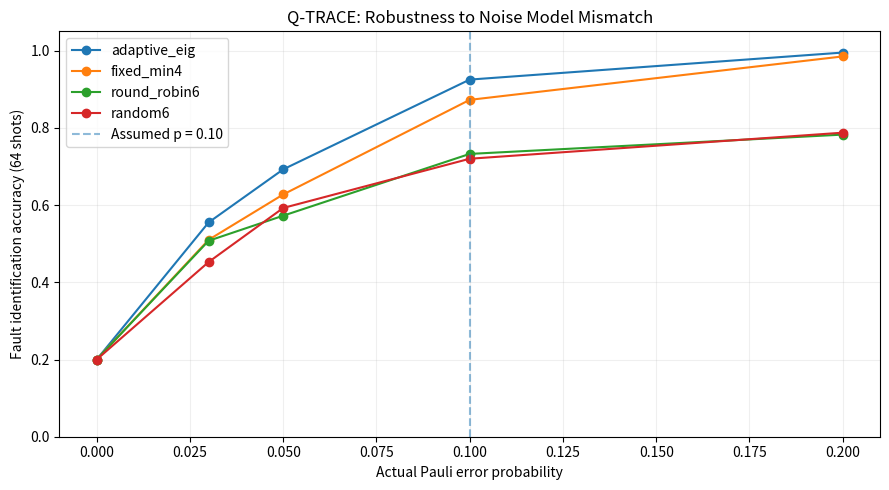

This figure's Python source:

"""
Q-TRACE | Mission 04
Model Mismatch & Robustness Benchmark

Synthetic quantum measurement experiment.
The Bayesian model assumes p=0.10, while the actual
fault probability varies across experimental scenarios.
"""

from pathlib import Path

import matplotlib.pyplot as plt
import numpy as np
import pandas as pd
from scipy.special import xlogy
from scipy.stats import binom


FAULTS = ["None", "X0", "X1", "Z0", "Z1"]
PROBES = [
    "bell_ZZ", "bell_XX",
    "zero_Z0", "zero_Z1",
    "plus_X0", "plus_X1",
]

# 1 = probe sensitive to fault, 0 = insensitive.
SENSITIVITY = np.array([
    [0, 1, 1, 0, 0],
    [0, 0, 0, 1, 1],
    [0, 1, 0, 0, 0],
    [0, 0, 1, 0, 0],
    [0, 0, 0, 1, 0],
    [0, 0, 0, 0, 1],
], dtype=float)

ASSUMED_ERROR = 0.10
TRUE_ERROR_RATES = [0.0, 0.03, 0.05, 0.10, 0.20]

BATCH = 16
MAX_SHOTS = 192
TRIALS_PER_FAULT = 80
THRESHOLD = 0.95
SEED = 2026

POLICIES = [
    "adaptive_eig",
    "fixed_min4",
    "round_robin6",
    "random6",
]

FIXED_MIN4 = [0, 1, 2, 4]

# Under a sensitive Pauli probe, the probability
# of measuring eigenvalue -1 equals the error rate.
P_ASSUMED = SENSITIVITY * ASSUMED_ERROR

K = np.arange(BATCH + 1)[:, None]

LIKELIHOODS = np.stack([
    binom.pmf(K, BATCH, probs[None, :])
    for probs in P_ASSUMED
])


def entropy(p):
    return float(-np.sum(xlogy(p, p)))


def expected_information_gain(prior, probe):
    likelihood = LIKELIHOODS[probe]
    predictive = likelihood @ prior

    valid = predictive > 0

    posterior = (
        likelihood[valid] * prior[None, :]
    ) / predictive[valid, None]

    conditional_entropy = -np.sum(
        xlogy(posterior, posterior),
        axis=1,
    )

    return entropy(prior) - float(
        predictive[valid] @ conditional_entropy
    )


def bayesian_update(prior, probe, negative_count):
    likelihood = LIKELIHOODS[probe, negative_count]
    weights = prior * likelihood
    total = weights.sum()

    if total <= 0:
        raise RuntimeError(
            "Observation impossible under the assumed model."
        )

    return weights / total


def select_probe(policy, posterior, step, random_schedule):
    if policy == "adaptive_eig":
        scores = [
            expected_information_gain(posterior, i)
            for i in range(len(PROBES))
        ]
        return int(np.argmax(scores))

    if policy == "fixed_min4":
        return FIXED_MIN4[step % len(FIXED_MIN4)]

    if policy == "round_robin6":
        return step % len(PROBES)

    if policy == "random6":
        return int(random_schedule[step])

    raise ValueError(policy)


def run_trial(
    true_fault,
    true_error,
    policy,
    uniforms,
    random_schedule,
):
    posterior = np.full(len(FAULTS), 1.0 / len(FAULTS))

    first_confidence = None
    wrong_first_confidence = 0
    accuracy_64 = None
    accuracy_192 = None

    for step in range(MAX_SHOTS // BATCH):
        probe = select_probe(
            policy, posterior, step, random_schedule
        )

        actual_p = (
            SENSITIVITY[probe, true_fault] * true_error
        )

        # Common random numbers across policies:
        # fairer paired Monte Carlo comparison.
        negative_count = int(
            np.sum(uniforms[step] < actual_p)
        )

        posterior = bayesian_update(
            posterior, probe, negative_count
        )

        predicted_fault = int(np.argmax(posterior))
        correct = int(predicted_fault == true_fault)
        shots = (step + 1) * BATCH

        if shots == 64:
            accuracy_64 = correct

        if shots == MAX_SHOTS:
            accuracy_192 = correct

        if (
            first_confidence is None
            and posterior.max() >= THRESHOLD
        ):
            first_confidence = shots
            wrong_first_confidence = 1 - correct

    return {
        "correct_64": accuracy_64,
        "correct_192": accuracy_192,
        "confidence_reached": int(
            first_confidence is not None
        ),
        "wrong_first_confidence": wrong_first_confidence,
        "shots_to_confidence_or_cap": (
            first_confidence
            if first_confidence is not None
            else MAX_SHOTS
        ),
    }


def main():
    rng = np.random.default_rng(SEED)
    rows = []

    for true_error in TRUE_ERROR_RATES:
        for fault_idx, fault_name in enumerate(FAULTS):
            for repeat in range(TRIALS_PER_FAULT):

                # The same underlying shot randomness
                # is reused for all policies in this trial.
                uniforms = rng.random(
                    (MAX_SHOTS // BATCH, BATCH)
                )

                random_schedule = rng.integers(
                    0, len(PROBES),
                    size=MAX_SHOTS // BATCH,
                )

                for policy in POLICIES:
                    metrics = run_trial(
                        fault_idx,
                        true_error,
                        policy,
                        uniforms,
                        random_schedule,
                    )

                    rows.append({
                        "true_error": true_error,
                        "fault": fault_name,
                        "repeat": repeat,
                        "policy": policy,
                        **metrics,
                    })

    df = pd.DataFrame(rows)

    summary = df.groupby(
        ["true_error", "policy"]
    ).agg(
        accuracy_64=("correct_64", "mean"),
        accuracy_192=("correct_192", "mean"),
        confidence_rate=("confidence_reached", "mean"),
        false_confidence_rate=(
            "wrong_first_confidence", "mean"
        ),
        mean_shots=(
            "shots_to_confidence_or_cap", "mean"
        ),
    ).reset_index()

    print("\n=== MISSION 04: MODEL MISMATCH ===")
    print("Assumed error:", ASSUMED_ERROR)
    print("\n=== ROBUSTNESS RESULTS ===")
    print(summary.round(3).to_string(index=False))

    output = Path("results")
    output.mkdir(exist_ok=True)

    df.to_csv(output / "mission04_trials.csv", index=False)
    summary.to_csv(
        output / "mission04_summary.csv", index=False
    )

    # Negative control:
    # With p_true=0 all five fault hypotheses
    # generate the same measurement distribution.
    zero_noise_accuracy = df.loc[
        df["true_error"] == 0.0, "correct_192"
    ].mean()

    assert np.isclose(zero_noise_accuracy, 0.20)
    print("\nPASS: Zero-noise identifiability control.")

    # Accuracy at a constrained 64-shot budget.
    fig, ax = plt.subplots(figsize=(9, 5))

    for policy in POLICIES:
        subset = summary[summary["policy"] == policy]
        ax.plot(
            subset["true_error"],
            subset["accuracy_64"],
            marker="o",
            label=policy,
        )

    ax.set(
        xlabel="Actual Pauli error probability",
        ylabel="Fault identification accuracy (64 shots)",
        title="Q-TRACE: Robustness to Noise Model Mismatch",
        ylim=(0, 1.05),
    )

    ax.axvline(
        ASSUMED_ERROR,
        linestyle="--",
        alpha=0.5,
        label="Assumed p = 0.10",
    )

    ax.grid(alpha=0.2)
    ax.legend()
    fig.tight_layout()

    fig.savefig(
        output / "mission04_robustness.png",
        dpi=180,
    )
    plt.close(fig)

    print("\nSaved:")
    print("results/mission04_trials.csv")
    print("results/mission04_summary.csv")
    print("results/mission04_robustness.png")
    print("\nNOTE: Synthetic binomial measurements; "
          "not real-hardware or Aer measurements.")


if __name__ == "__main__":
    main()
